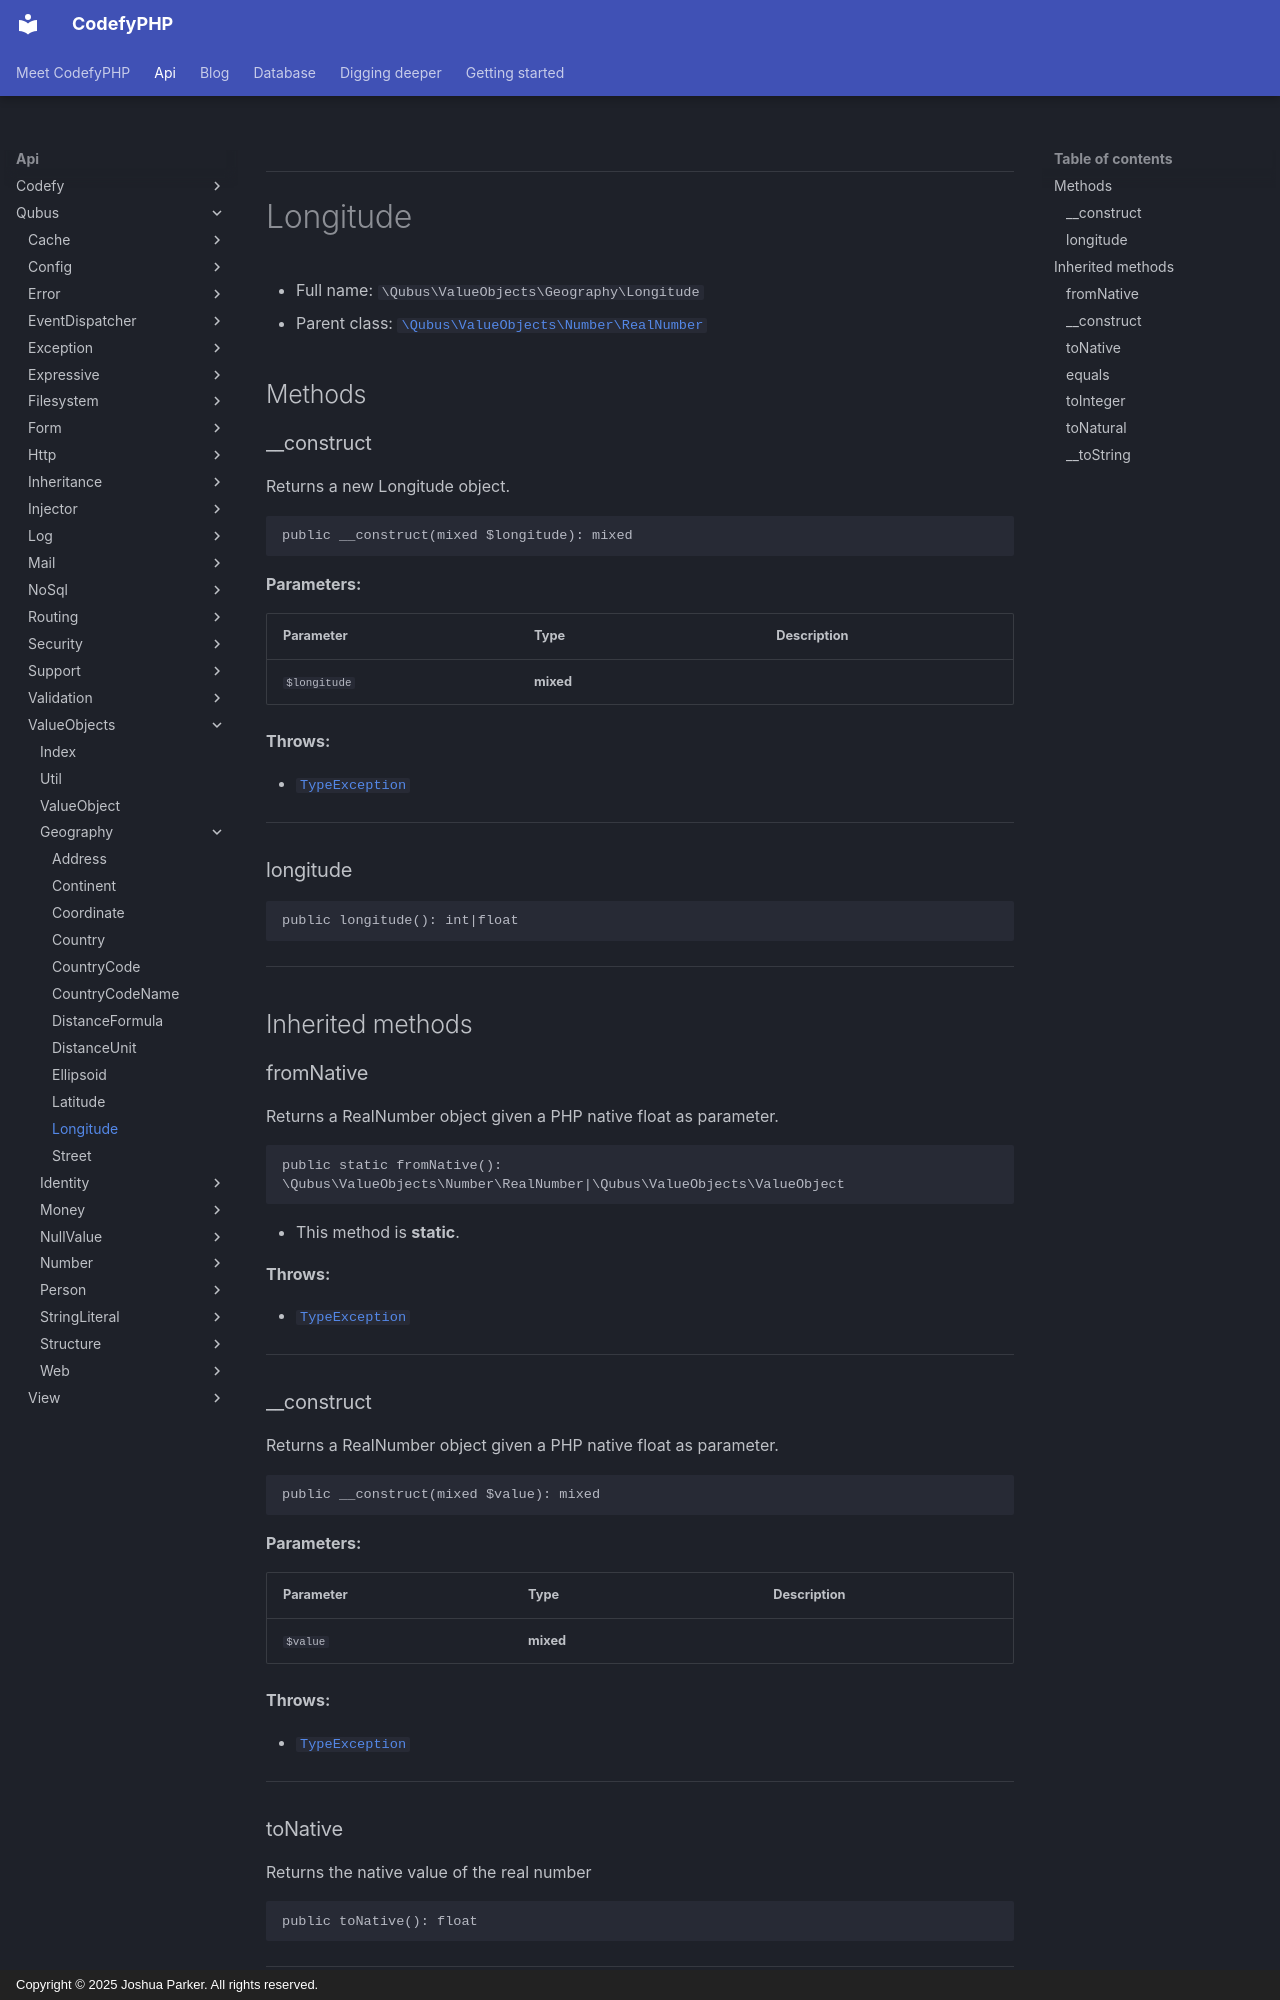

repository: codefyphp/docs · page: api/Qubus/ValueObjects/Geography/Longitude/index.html · generator: mkdocs · copyright: Copyright © 2025 Joshua Parker. All rights reserved.

***

# Longitude





* Full name: `\Qubus\ValueObjects\Geography\Longitude`
* Parent class: [`\Qubus\ValueObjects\Number\RealNumber`](../Number/RealNumber.md)




## Methods


### __construct

Returns a new Longitude object.

```php
public __construct(mixed $longitude): mixed
```








**Parameters:**

| Parameter | Type | Description |
|-----------|------|-------------|
| `$longitude` | **mixed** |  |




**Throws:**

- [`TypeException`](../../Exception/Data/TypeException.md)



***

### longitude



```php
public longitude(): int|float
```












***


## Inherited methods


### fromNative

Returns a RealNumber object given a PHP native float as parameter.

```php
public static fromNative(): \Qubus\ValueObjects\Number\RealNumber|\Qubus\ValueObjects\ValueObject
```



* This method is **static**.







**Throws:**

- [`TypeException`](../../Exception/Data/TypeException.md)



***

### __construct

Returns a RealNumber object given a PHP native float as parameter.

```php
public __construct(mixed $value): mixed
```








**Parameters:**

| Parameter | Type | Description |
|-----------|------|-------------|
| `$value` | **mixed** |  |




**Throws:**

- [`TypeException`](../../Exception/Data/TypeException.md)



***

### toNative

Returns the native value of the real number

```php
public toNative(): float
```












***
